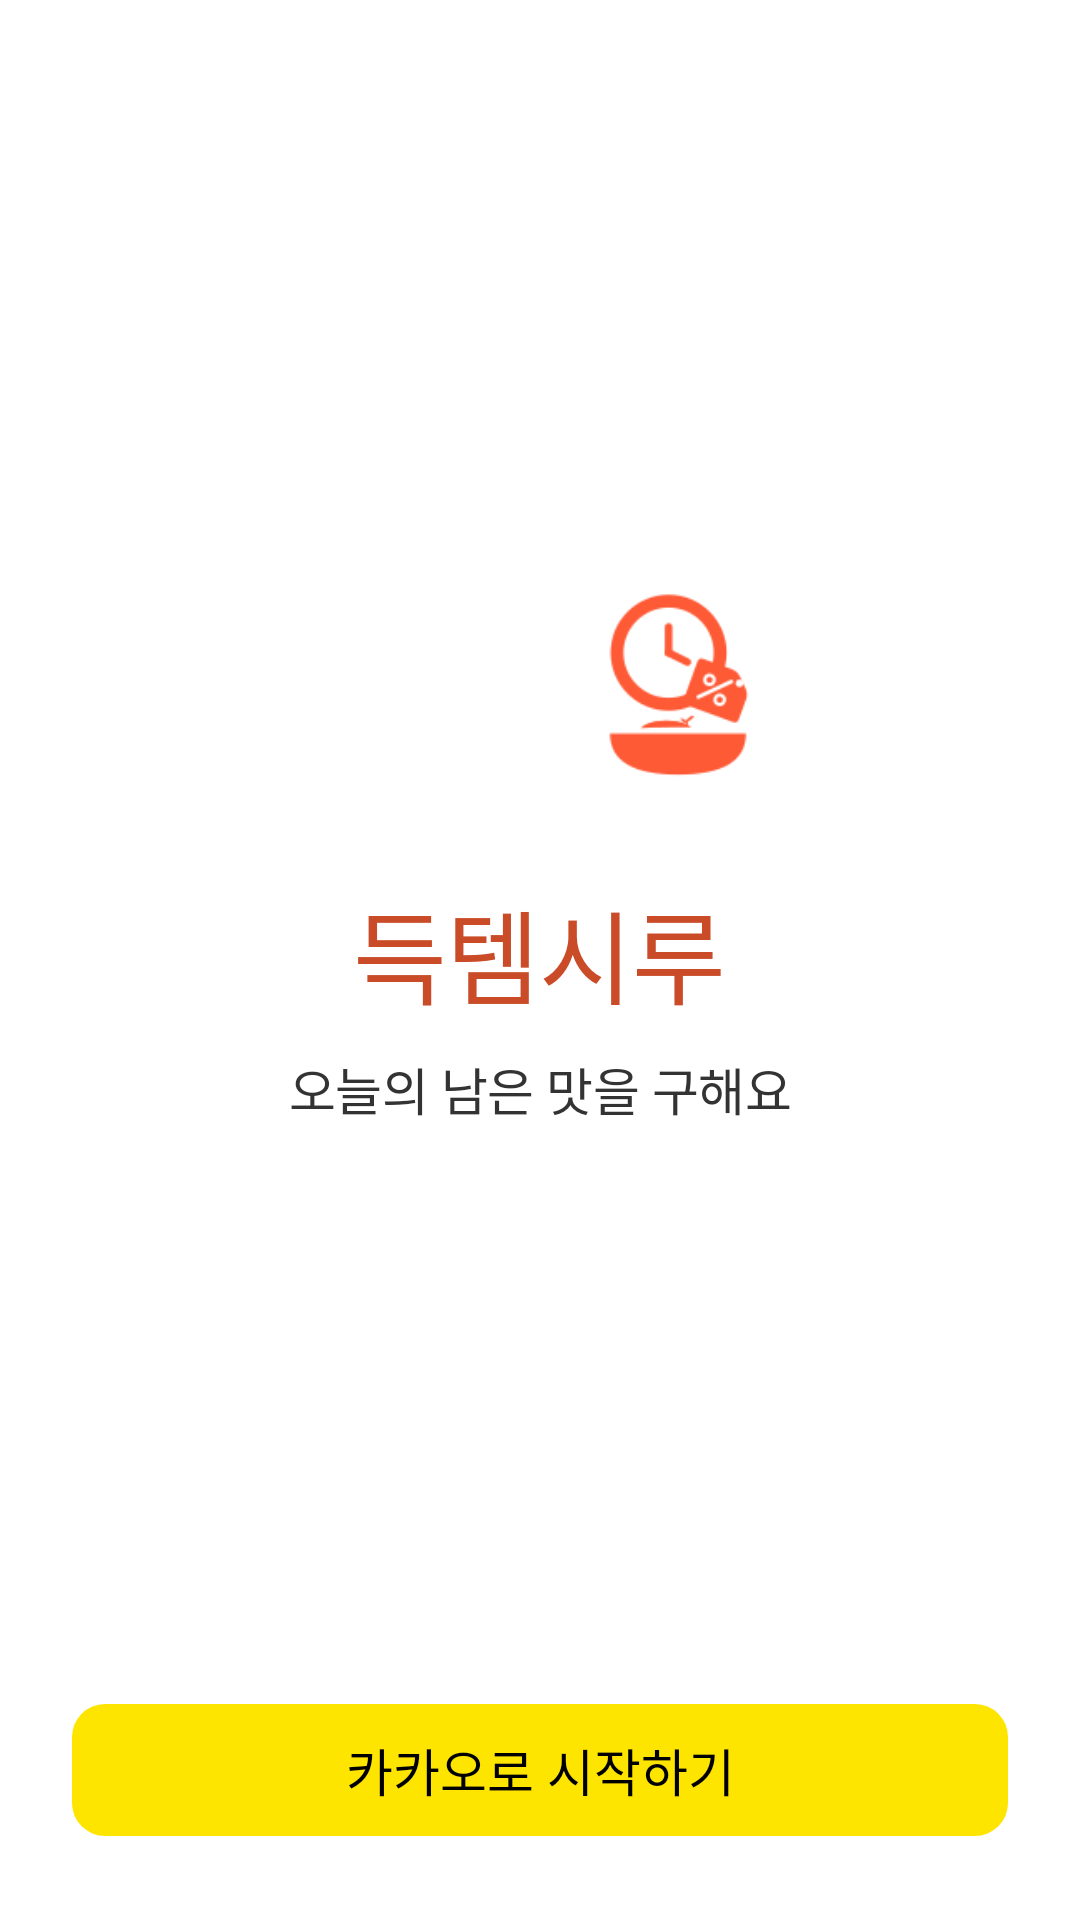

Android layout source for this screen:
<!-- AndroidManifest.xml: application theme Theme.Deuktemsiru -->
<!-- res/layout/fragment_onboarding.xml -->
<?xml version="1.0" encoding="utf-8"?>
<androidx.constraintlayout.widget.ConstraintLayout
    xmlns:android="http://schemas.android.com/apk/res/android"
    xmlns:app="http://schemas.android.com/apk/res-auto"
    android:layout_width="match_parent"
    android:layout_height="match_parent"
    android:background="@color/surface_alt">

    
    <LinearLayout
        android:id="@+id/brand_block"
        android:layout_width="0dp"
        android:layout_height="wrap_content"
        android:layout_marginHorizontal="@dimen/spacing_xl"
        android:gravity="center_horizontal"
        android:orientation="vertical"
        app:layout_constraintBottom_toTopOf="@id/cta_container"
        app:layout_constraintEnd_toEndOf="parent"
        app:layout_constraintStart_toStartOf="parent"
        app:layout_constraintTop_toTopOf="parent"
        app:layout_constraintVertical_chainStyle="packed">

        <LinearLayout
            android:layout_width="wrap_content"
            android:layout_height="wrap_content"
            android:gravity="center_vertical"
            android:orientation="horizontal">

            <ImageView
                android:layout_width="@dimen/brand_mark_size"
                android:layout_height="@dimen/brand_mark_size"
                android:contentDescription="시흥시 캐릭터"
                android:scaleType="fitCenter"
                android:src="@drawable/img_siheung_character" />

            <ImageView
                android:layout_width="@dimen/brand_mark_size"
                android:layout_height="@dimen/brand_mark_size"
                android:layout_marginStart="@dimen/spacing_md"
                android:contentDescription="득템시루 앱 아이콘"
                android:src="@mipmap/ic_launcher" />
        </LinearLayout>

        <TextView
            android:id="@+id/tv_brand_name"
            android:layout_width="wrap_content"
            android:layout_height="wrap_content"
            android:layout_marginTop="@dimen/spacing_xl"
            android:fontFamily="sans-serif-medium"
            android:text="득템시루"
            android:textColor="@color/primary"
            android:textSize="@dimen/text_display" />

        <TextView
            android:id="@+id/tv_brand_tagline"
            android:layout_width="match_parent"
            android:layout_height="wrap_content"
            android:layout_marginTop="@dimen/spacing_sm"
            android:gravity="center"
            android:text="오늘의 남은 맛을 구해요"
            android:textColor="@color/text_sub"
            android:textSize="@dimen/text_body" />
    </LinearLayout>

    
    <LinearLayout
        android:id="@+id/cta_container"
        android:layout_width="0dp"
        android:layout_height="wrap_content"
        android:layout_marginHorizontal="@dimen/spacing_xl"
        android:layout_marginBottom="@dimen/spacing_xl"
        android:orientation="vertical"
        app:layout_constraintBottom_toBottomOf="parent"
        app:layout_constraintEnd_toEndOf="parent"
        app:layout_constraintStart_toStartOf="parent">

        <com.google.android.material.button.MaterialButton
            android:id="@+id/btn_kakao_login"
            android:layout_width="match_parent"
            android:layout_height="@dimen/cta_button_height"
            android:fontFamily="sans-serif-medium"
            android:text="카카오로 시작하기"
            android:textColor="@color/black"
            android:textSize="@dimen/text_button"
            app:backgroundTint="#FEE500"
            app:cornerRadius="@dimen/radius_md" />

        
        <com.google.android.material.button.MaterialButton
            android:id="@+id/btn_debug_login"
            android:layout_width="match_parent"
            android:layout_height="@dimen/cta_button_height"
            android:layout_marginTop="@dimen/spacing_sm"
            android:fontFamily="sans-serif-medium"
            android:text="디버그 로그인"
            android:textColor="@color/button_dark_text"
            android:textSize="@dimen/text_button"
            android:visibility="gone"
            app:backgroundTint="@color/text"
            app:cornerRadius="@dimen/radius_md" />
    </LinearLayout>

</androidx.constraintlayout.widget.ConstraintLayout>
<!-- resources referenced by this layout -->
<resources>
  <color name="black">#FF000000</color>
  <color name="button_dark_text">#FFF9FAFB</color>
  <color name="primary">#FFC94B28</color>
  <color name="surface_alt">#FFFFFFFF</color>
  <color name="text">#FF1D1D1F</color>
  <color name="text_sub">#FF333333</color>
  <dimen name="brand_mark_size">80dp</dimen>
  <dimen name="cta_button_height">52dp</dimen>
  <dimen name="radius_md">11dp</dimen>
  <dimen name="spacing_md">12dp</dimen>
  <dimen name="spacing_sm">8dp</dimen>
  <dimen name="spacing_xl">24dp</dimen>
  <dimen name="text_body">17sp</dimen>
  <dimen name="text_button">17sp</dimen>
  <dimen name="text_display">34sp</dimen>
  <style name="Theme.Deuktemsiru" parent="Base.Theme.Deuktemsiru" />
  <color name="md_theme_light_primary">#FFC94B28</color>
  <color name="md_theme_light_onPrimary">#FFFFFF</color>
  <color name="md_theme_light_primaryContainer">#FFFFE7DE</color>
  <color name="md_theme_light_onPrimaryContainer">#3F0D05</color>
  <color name="md_theme_light_secondary">#FF16704A</color>
  <color name="md_theme_light_onSecondary">#FFFFFF</color>
  <color name="md_theme_light_secondaryContainer">#FFB0F1D2</color>
  <color name="md_theme_light_onSecondaryContainer">#002116</color>
  <color name="md_theme_light_tertiary">#8A5D00</color>
  <color name="md_theme_light_onTertiary">#FFFFFF</color>
  <color name="md_theme_light_tertiaryContainer">#FFE08A</color>
  <color name="md_theme_light_onTertiaryContainer">#251A00</color>
  <color name="md_theme_light_error">#D32F3D</color>
  <color name="md_theme_light_onError">#FFFFFF</color>
  <color name="md_theme_light_errorContainer">#FFDAD4</color>
  <color name="md_theme_light_onErrorContainer">#410002</color>
  <color name="surface">#FFF5F5F7</color>
  <color name="md_theme_light_onBackground">#FF1D1D1F</color>
  <color name="md_theme_light_onSurface">#FF1D1D1F</color>
  <color name="md_theme_light_onSurfaceVariant">#FF6B6B6B</color>
  <color name="md_theme_light_outline">#FF6B6B6B</color>
  <color name="md_theme_light_outlineVariant">#FFE0E0E0</color>
  <style name="ShapeAppearance.Deuktemsiru.Small" parent="ShapeAppearance.Material3.SmallComponent">
          <item name="cornerSize">@dimen/radius_sm</item>
      </style>
  <style name="ShapeAppearance.Deuktemsiru.Medium" parent="ShapeAppearance.Material3.MediumComponent">
          <item name="cornerSize">@dimen/radius_md</item>
      </style>
  <style name="ShapeAppearance.Deuktemsiru.Large" parent="ShapeAppearance.Material3.LargeComponent">
          <item name="cornerSize">@dimen/radius_lg</item>
      </style>
  <style name="Widget.Deuktemsiru.CardView" parent="Widget.Material3.CardView.Elevated">
          <item name="cardElevation">0dp</item>
          <item name="strokeWidth">@dimen/card_stroke_width</item>
          <item name="strokeColor">@color/md_theme_light_outlineVariant</item>
          <item name="shapeAppearance">@style/ShapeAppearance.Deuktemsiru.Medium</item>
      </style>
  <style name="Widget.Deuktemsiru.BottomNav" parent="Widget.Material3.BottomNavigationView">
          <item name="itemIconTint">@color/bottom_nav_color</item>
          <item name="itemTextColor">@color/bottom_nav_color</item>
          <item name="itemActiveIndicatorStyle">@style/Widget.Deuktemsiru.BottomNav.ActiveIndicator</item>
      </style>
  <dimen name="radius_sm">8dp</dimen>
  <dimen name="radius_lg">18dp</dimen>
  <dimen name="card_stroke_width">1dp</dimen>
  <style name="Widget.Deuktemsiru.BottomNav.ActiveIndicator" parent="Widget.Material3.BottomNavigationView.ActiveIndicator">
          <item name="android:color">@color/primary_light</item>
      </style>
  <style name="ShapeAppearance.Deuktemsiru.Pill" parent="ShapeAppearance.Material3.LargeComponent">
          <item name="cornerSize">@dimen/radius_pill</item>
      </style>
  <color name="primary_light">#FFFFE7DE</color>
  <dimen name="radius_pill">999dp</dimen>
</resources>
